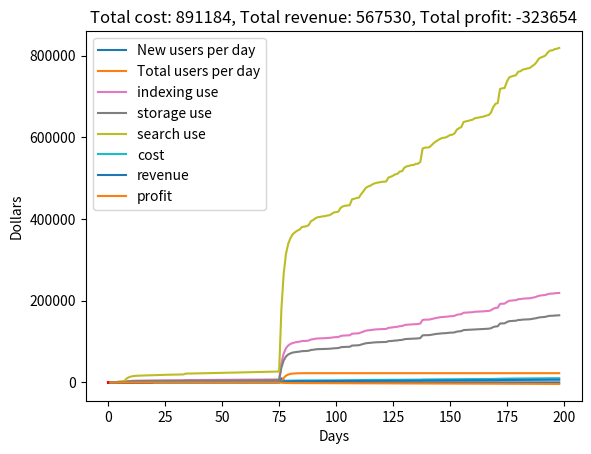

Here is the Python script that generated this plot:
import numpy as np
import pandas as pd
import matplotlib.pyplot as plt
import scipy.special as sps
import datetime


class Model:
    def __init__(self, start_date, end_date, user_aquisition_dates):
        self.start_date = datetime.date(start_date[0], start_date[1], start_date[2])
        self.end_date = datetime.date(end_date[0], end_date[1], end_date[2])
        self.user_aquisition_dates = []
        self.user_aquisition_counts = []
        for date in user_aquisition_dates:
            self.user_aquisition_dates.append(datetime.date(date[0][0], date[0][1], date[0][2]))
            self.user_aquisition_counts.append(date[1])
        
        self.days = None
        self.new_users_by_day = None
        self.users_by_day = []
        self.user_count = None

        self.user_id = 0
        self.user_ids = []
        self.user_data = None

        self.indexed_by_day = []
        self.stored_by_day = []
        self.searched_by_day = []

        self.cost_by_day = []
        self.revenue_by_day = []
        self.profit_by_day = []

    def generate_user_aquisition_curve(self, show=True):
        delta = self.end_date - self.start_date  
        days = np.linspace(1, delta.days, delta.days)
        users = np.ones(days.shape)*-1
        for count, date in enumerate(self.user_aquisition_dates):
            delta = date - self.start_date
            users[delta.days-1] = self.user_aquisition_counts[count]
        
        # Apply exponential decay between given dates
        k = 1/(1.6)  # Decay rate (Tuned to linkedIn data)
        y_0 = 0
        day_0 = 0        
        for count, user_count in enumerate(users):
            if user_count != -1:
                y_0 = user_count
                day_0 = days[count]
            if user_count == -1:
                users[count] = y_0*np.e**(-k*(days[count] - day_0))
        users = np.round(users, decimals=0)
        total_users = np.sum(users)
        
        for count,user in enumerate(users):
            self.users_by_day.append(np.sum(users[0:count]))

        if show:
            plt.plot(days, users, label='New users per day')
            plt.plot(days, self.users_by_day, label='Total users per day')
            plt.title('User aquisiton curve, total users: ' + str(int(total_users)))
            plt.legend(loc='best')
            plt.xlabel('Days')
            plt.ylabel('Users')
            plt.show()
        
        self.days = days
        self.new_users_by_day = users
        self.user_count = total_users
        return self.days, self.new_users_by_day, self.users_by_day, self.user_count

    def sample_user_usage_distribution(self, size, show=False):
        # usage: Score determining how often a user uses the application 
        shape, scale = 1, 0.1  #Average usage score: 0.1
        usage = np.random.gamma(shape, scale, size)

        if show:
            count, bins, ignored = plt.hist(usage, 50, density=True)
            y = bins**(shape-1)*(np.exp(-bins/scale) / (sps.gamma(shape)*scale**shape))
            plt.plot(bins, y, linewidth=2, color='r')  
            plt.title('Usage distribution')
            plt.xlabel('Usage score')
            plt.show()

        return usage

    def sample_usage_thresh(self):
        mu, sigma = 0.5, 0.1  # Perfectly normal distribution
        res = np.random.normal(mu, sigma, 1)
        return res[0]

    def sample_user_index_distribution(self, size, show=False):
        # indexing: length of video indexed on a given day by a given user.
        shape, scale = 2, 2  # Average indexing length: 4 min
        indexing = np.random.gamma(shape, scale, size)

        if show:
            count, bins, ignored = plt.hist(indexing, 50, density=True)
            y = bins**(shape-1)*(np.exp(-bins/scale) / (sps.gamma(shape)*scale**shape))
            plt.plot(bins, y, linewidth=2, color='r')  
            plt.title('Indexing distribution')
            plt.xlabel('Min indexed')
            plt.show()

        return indexing
    
    def sample_user_storage_distribution(self, size, show=False):      
        # storage: amount of media uploaded on a given day by a given user (in GB)
        shape, scale = 3, 1  # Average data stored: 3 Gb per use
        storage = np.random.gamma(shape, scale, size)

        if show:
            count, bins, ignored = plt.hist(storage, 50, density=True)
            y = bins**(shape-1)*(np.exp(-bins/scale) / (sps.gamma(shape)*scale**shape))
            plt.plot(bins, y, linewidth=2, color='r')  
            plt.title('Storage distribution')
            plt.xlabel('Gb stored')
            plt.show()

        return storage

    def sample_user_search_distribution(self, size, show=False):
        # searching: number of searches made on a given day by a given user
        mu, sigma = 15, 0.1  # Average of 15 searches per use
        search = np.random.normal(mu, sigma, size)

        if show:
            count, bins, ignored = plt.hist(search, 30, density=True)
            plt.plot(bins, 1/(sigma * np.sqrt(2 * np.pi)) *np.exp( - (bins - mu)**2 / (2 * sigma**2) ), linewidth=2, color='r')
            plt.title('Search distribution')
            plt.xlabel('Number of searches')
            plt.show()

        return search

    def create_user(self):
        user_id = self.user_id
        self.user_id += 1        
        usage_score = self.sample_user_usage_distribution(1)[0]
        min_indexed = self.sample_user_index_distribution(1)[0]
        mb_uploaded = self.sample_user_storage_distribution(1)[0]
        searches_made = self.sample_user_search_distribution(1)[0]
        user = np.array([user_id, usage_score, min_indexed, mb_uploaded, searches_made])
        self.user_data = np.vstack((self.user_data, user))  # Add user ID to array
        self.user_ids.append(user_id)  # Append user ID Links

    def predict_usage(self):
        step_usage_thresh = self.sample_usage_thresh()
        for user_id in self.user_ids:
            if self.user_data[user_id, 1] >= step_usage_thresh:
                self.user_data[user_id, 2] += self.sample_user_index_distribution(1)[0]
                self.user_data[user_id, 3] += self.sample_user_storage_distribution(1)[0]
                self.user_data[user_id, 4] += self.sample_user_search_distribution(1)[0]

    def calculate_usage(self, show=True):
        self.user_data = np.empty((0, 5))
        for count, day in enumerate(self.days):
            new_users = self.new_users_by_day[count]
            for user in range(int(new_users)):
                self.create_user()
            self.predict_usage()
            self.indexed_by_day.append(np.sum(self.user_data[:,2]))
            self.stored_by_day.append(np.sum(self.user_data[:,3]))
            self.searched_by_day.append(np.sum(self.user_data[:,4]))

        if show:
            plt.plot(self.days, self.indexed_by_day, label='indexing use')
            plt.plot(self.days, self.stored_by_day, label='storage use')
            plt.plot(self.days, self.searched_by_day, label='search use')
            plt.legend(loc='best')
            plt.title('Application use over time')
            plt.show()

        return self.days, self.indexed_by_day, self.stored_by_day, self.searched_by_day

    def calculate_cost_revenue_profit(self, show=True):
        # Vercel: neglibible
        cost_per_min_indexed = 0.04  #Includes captioning 
        cost_per_gb_uploaded = 0.023/30
        cost_per_search = 0.0017 
        base_cost_per_day = 15.6 

        user_cost_per_min_indexed = 0.03  #TODO
        user_cost_per_mb_stored = 0  #TODO
        user_cost_per_search = 0  #TODO
        
        for count, day in enumerate(self.days):
            cost = 0
            cost += self.indexed_by_day[count]*cost_per_min_indexed
            cost += self.stored_by_day[count]*cost_per_gb_uploaded
            cost += self.searched_by_day[count]*cost_per_search
            cost += base_cost_per_day
            self.cost_by_day.append(cost)
        total_cost = sum(self.cost_by_day)

        for count, day in enumerate(self.days):
            revenue = 0
            revenue += self.indexed_by_day[count]*user_cost_per_min_indexed
            self.revenue_by_day.append(revenue)
        total_revenue = sum(self.revenue_by_day)

        for count, day in enumerate(self.days):
            profit = 0
            profit += self.revenue_by_day[count]-self.cost_by_day[count]
            self.profit_by_day.append(profit)
        total_profit = sum(self.profit_by_day)

        if show:
            plt.plot(self.days, self.cost_by_day, label='cost')
            plt.plot(self.days, self.revenue_by_day, label='revenue')
            plt.plot(self.days, self.profit_by_day, label='profit')
            plt.legend(loc='best')
            plt.title('Total cost: '+str(int(total_cost))+', Total revenue: '+str(int(total_revenue))+', Total profit: '+str(int(total_profit)))
            #plt.title('Total cost: '+str(int(total_cost)))
            plt.xlabel('Days')
            plt.ylabel('Dollars')
            plt.show()


if __name__ == '__main__':
    # Given: Start date, End Date [[Date, predicted signups], [], ...]
    start_date = (2024, 6, 17)  # not included in analysis
    end_date = (2025, 1, 1)
    user_aquisition_dates = [[(2024, 6, 21), 100], [(2024, 6, 25), 400], [(2024, 9, 1), 10000]]

    model = Model(
        start_date=start_date,
        end_date=end_date,
        user_aquisition_dates=user_aquisition_dates
    )
    
    # Create the user aquistion curve
    model.generate_user_aquisition_curve()

    # View distributions for usage, indexing, storage, and searches
    model.sample_user_usage_distribution(1000, show=True)
    model.sample_user_index_distribution(1000, show=True)
    model.sample_user_storage_distribution(1000, show=True)
    model.sample_user_search_distribution(1000, show=True)

    # Create a plot of usage over time for indexing, storage, and searching
    model.calculate_usage()

    # Create a plot of cost, revenue, and profit over time
    model.calculate_cost_revenue_profit()



